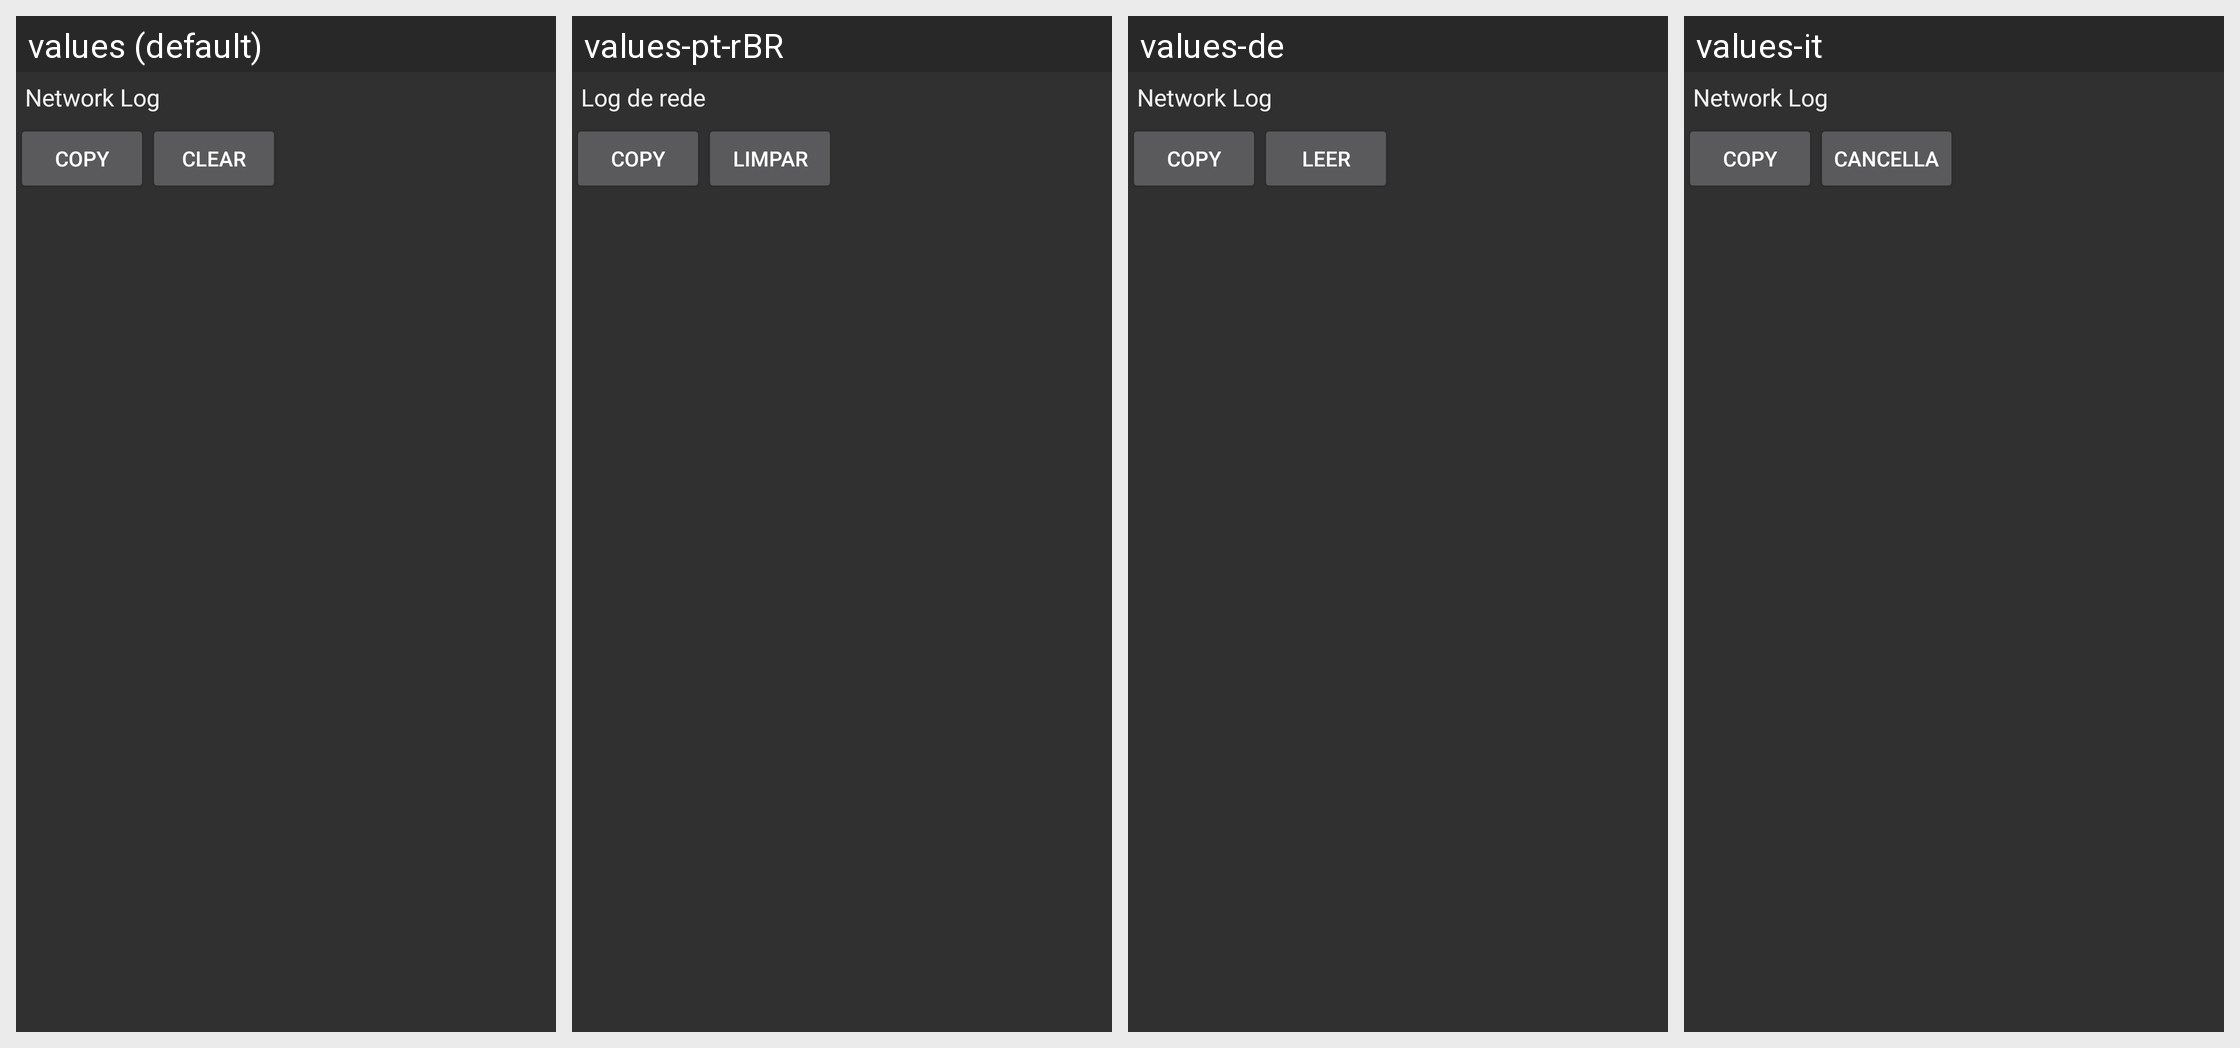

This grid shows one Android layout under several languages. Give, for every string resource on the screen, its name, the default text and each shown locale's text.
Android screen res/layout/log_viewer.xml rendered under 4 locales, left to right: values (default), values-pt-rBR, values-de, values-it. Device: Nexus 5 (rendered at 1080×1920; each locale shown at half size, 540×960, under a caption strip naming it); theme AppTheme.Dark.
Other locales in the repository, not shown: values-ar, values-ca, values-cs, values-da, values-el, values-es, values-fa, values-fr, values-he, values-hi, values-hr, values-hu, values-iw, values-ja, values-ka, values-ko, values-nb, values-nl, values-pl, values-pt, values-ro, values-ru, values-sk, values-sv, values-th, values-to, values-tr, values-uk, values-zh, values-zh-rCN.
Strings drawn on this screen, with the default value and each locale's value (text and hints the layout hard-codes, and strings that could not be matched under every locale, appear in the picture but are not listed):

s_pref_logview
  values: Network Log
  values-pt-rBR: Log de rede
  values-de: Network Log  [not translated; the default value is used]
  values-it: Network Log  [not translated; the default value is used]

s_clear
  values: Clear
  values-pt-rBR: Limpar
  values-de: Leer
  values-it: Cancella
